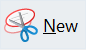
Workflow: TriggerScope

Step 1: click on the push button 'New' in window 'Snipping Tool' (snippingtool.exe)
